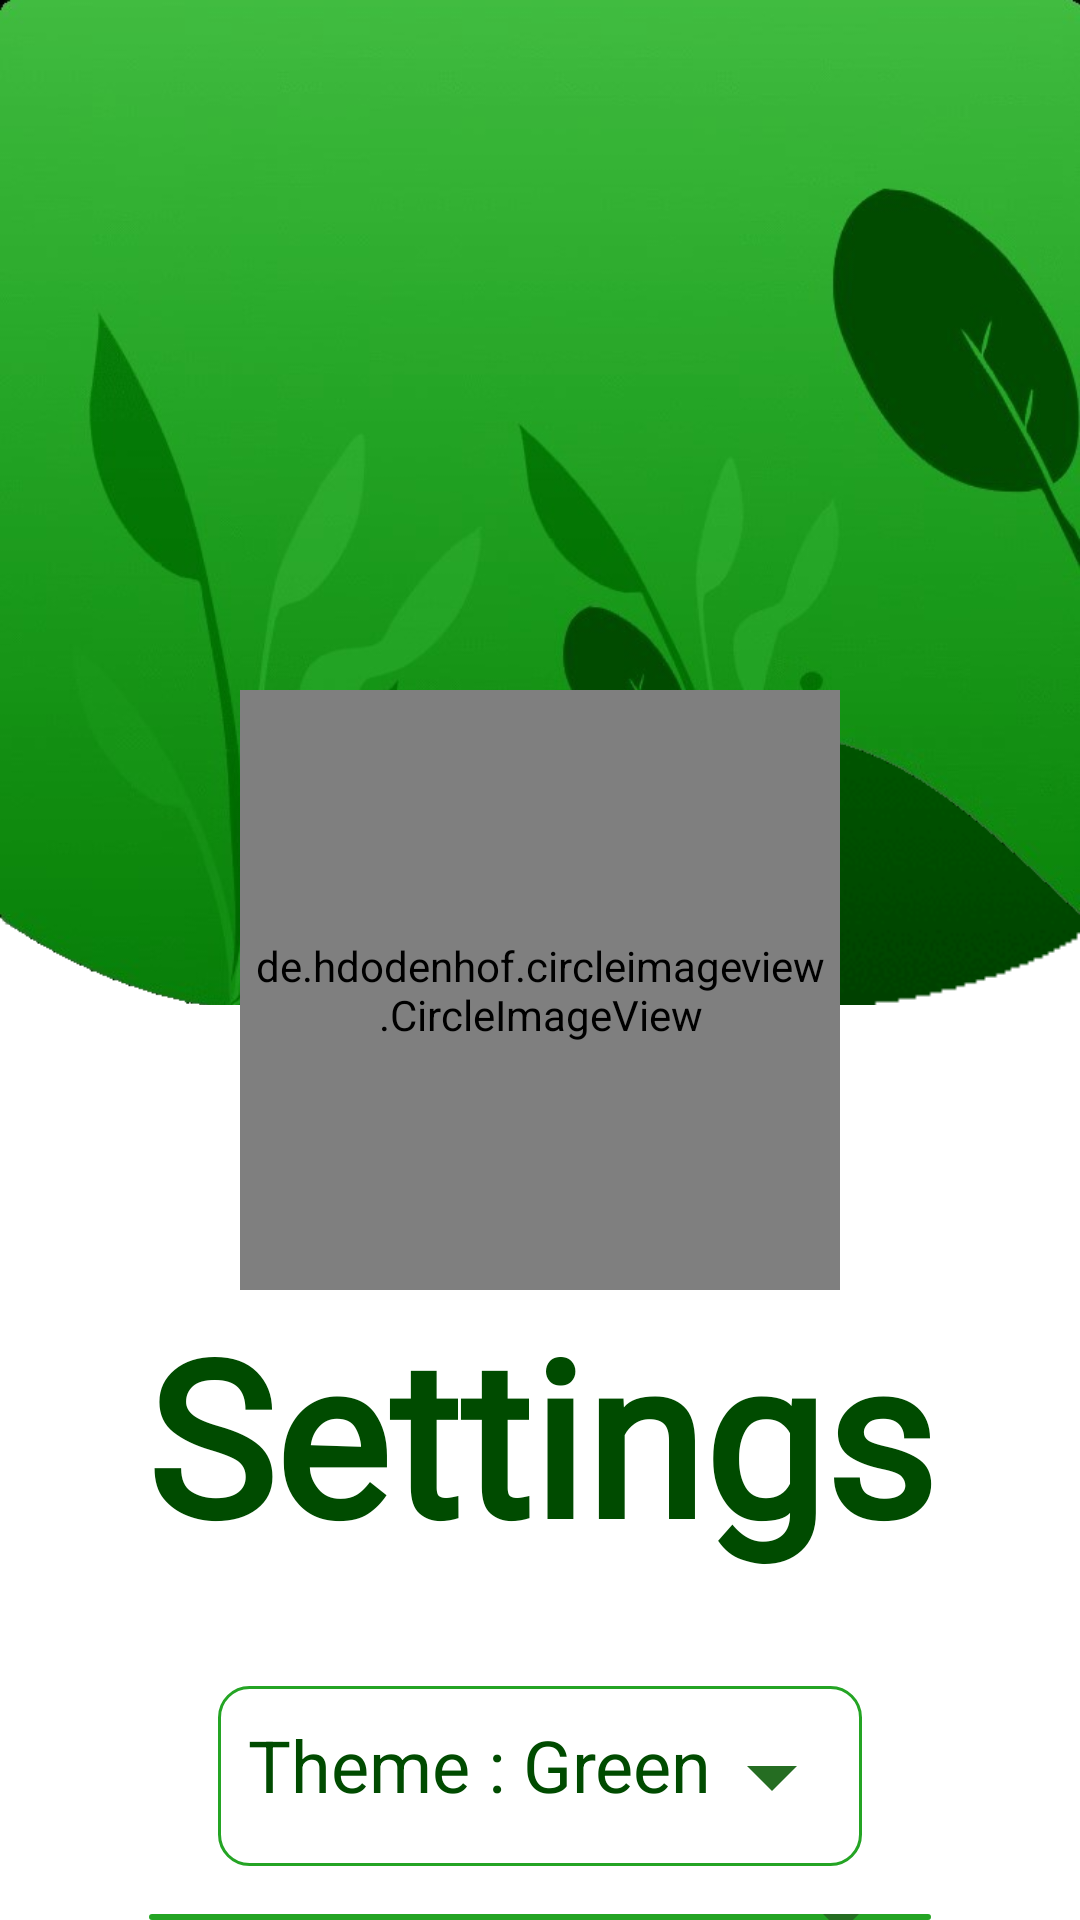

Produce the Android XML layout that renders to this screen, including the resource entries it uses.
<!-- AndroidManifest.xml: application theme Theme.LeafRecognition -->
<!-- res/layout/activity_settings.xml -->
<?xml version="1.0" encoding="utf-8"?>
<RelativeLayout xmlns:android="http://schemas.android.com/apk/res/android"
xmlns:app="http://schemas.android.com/apk/res-auto"
xmlns:tools="http://schemas.android.com/tools"
android:layout_width="match_parent"
android:layout_height="match_parent"
android:background="@color/white"
tools:context=".SettingsActivity">

<LinearLayout
    android:layout_width="match_parent"
    android:layout_height="335dp"
    android:background="@drawable/font"
    android:orientation="vertical">

    <ImageView
        android:layout_width="match_parent"
        android:layout_height="357dp"
        android:background="@drawable/back" />

</LinearLayout>
<LinearLayout
    android:layout_width="match_parent"
    android:orientation="vertical"
    android:gravity="center_horizontal"
    android:layout_height="wrap_content">
    <de.hdodenhof.circleimageview.CircleImageView
        android:layout_width="200dp"
        android:layout_height="200dp"
        android:layout_centerHorizontal="true"
        android:layout_marginTop="230dp"
        android:background="@drawable/shipe_circle_white_all"
        android:padding="4dp"
        android:src="@drawable/pata3" />
    <TextView
        android:layout_width="match_parent"
        android:textAlignment="center"
        android:layout_height="wrap_content"
        android:text="Settings"
        android:textSize="72sp"
        android:layout_marginBottom="36dp"
        android:fontFamily="@font/tangerine_bold"
        android:layout_gravity="center"
        android:textColor="#004B00"
        android:textStyle="bold"/>
    <TextView
        android:background="@drawable/forget"
        android:layout_width="wrap_content"
        android:layout_height="wrap_content"
        android:text="Theme : Green"
        android:drawableRight="@drawable/ic_baseline_arrow_drop_down_24"
        android:textSize="24dp"
        android:textColor="#004B00"/>
    <TextView
        android:background="@drawable/forget"
        android:layout_marginTop="16dp"
        android:layout_width="wrap_content"
        android:layout_height="wrap_content"
        android:drawableRight="@drawable/ic_baseline_arrow_drop_down_24"
        android:text="Language : English"
        android:textSize="24dp"
        android:textColor="#004B00"/>

</LinearLayout>

</RelativeLayout>
<!-- resources referenced by this layout -->
<resources>
  <color name="white">#FFFFFFFF</color>
  <!-- drawable back: png bitmap (drawable, 167572 bytes) -->
  <!-- drawable font: png bitmap (drawable, 13737 bytes) -->
  <!-- drawable forget (drawable) -->
  <shape xmlns:android="http://schemas.android.com/apk/res/android">
      <stroke android:width="1dp" android:color="#24A424" />
      <padding android:left="10dp" android:top="10dp" android:right="10dp" android:bottom="10dp" />
      <corners android:radius="10dp" />
  </shape>
  <!-- drawable ic_baseline_arrow_drop_down_24 (drawable) -->
  <vector xmlns:android="http://schemas.android.com/apk/res/android"
      android:width="40dp"
      android:height="40dp"
      android:tint="#256D22"
      android:viewportWidth="24"
      android:viewportHeight="24">
      <path
          android:fillColor="@android:color/white"
          android:pathData="M7,10l5,5 5,-5z" />
  </vector>
  <!-- drawable pata3: jpg bitmap (drawable, 36916 bytes) -->
  <!-- drawable shipe_circle_white_all (drawable) -->
  <?xml version="1.0" encoding="utf-8"?>
  <selector xmlns:android="http://schemas.android.com/apk/res/android">
  <item>
      <shape android:shape="oval">
          <solid android:color="@color/white"/>
          <size android:height="70dp"
              android:width="70dp"/>
      </shape>
  </item>
  </selector>
  <style name="Theme.LeafRecognition" parent="Theme.MaterialComponents.NoActionBar">
          <item name="android:windowFullscreen">true</item>
          <item name="android:windowNoTitle">true</item>
          
          <item name="colorPrimary">@color/purple_500</item>
          <item name="colorPrimaryVariant">@color/purple_700</item>
          <item name="colorOnPrimary">@color/white</item>
          <item name="buttonStyle">@style/ButtonStyle</item>
      </style>
  <color name="purple_500">#FF6200EE</color>
  <color name="purple_700">#FF3700B3</color>
  <style name="ButtonStyle" parent="Widget.AppCompat.Button">
         <item name="background">@drawable/button</item>
      </style>
  <!-- drawable button (drawable) -->
  <?xml version="1.0" encoding="utf-8"?>
  <selector xmlns:android="http://schemas.android.com/apk/res/android">
      <item>
          <shape>
  
              <solid android:color="#139013" />
              <stroke android:width="1dp" android:color="#004B00" />
              <padding android:bottom="10dp" android:left="10dp" android:right="10dp" android:top="10dp" />
              <corners android:radius="40dp" />
          </shape>
      </item>
  </selector>
</resources>
